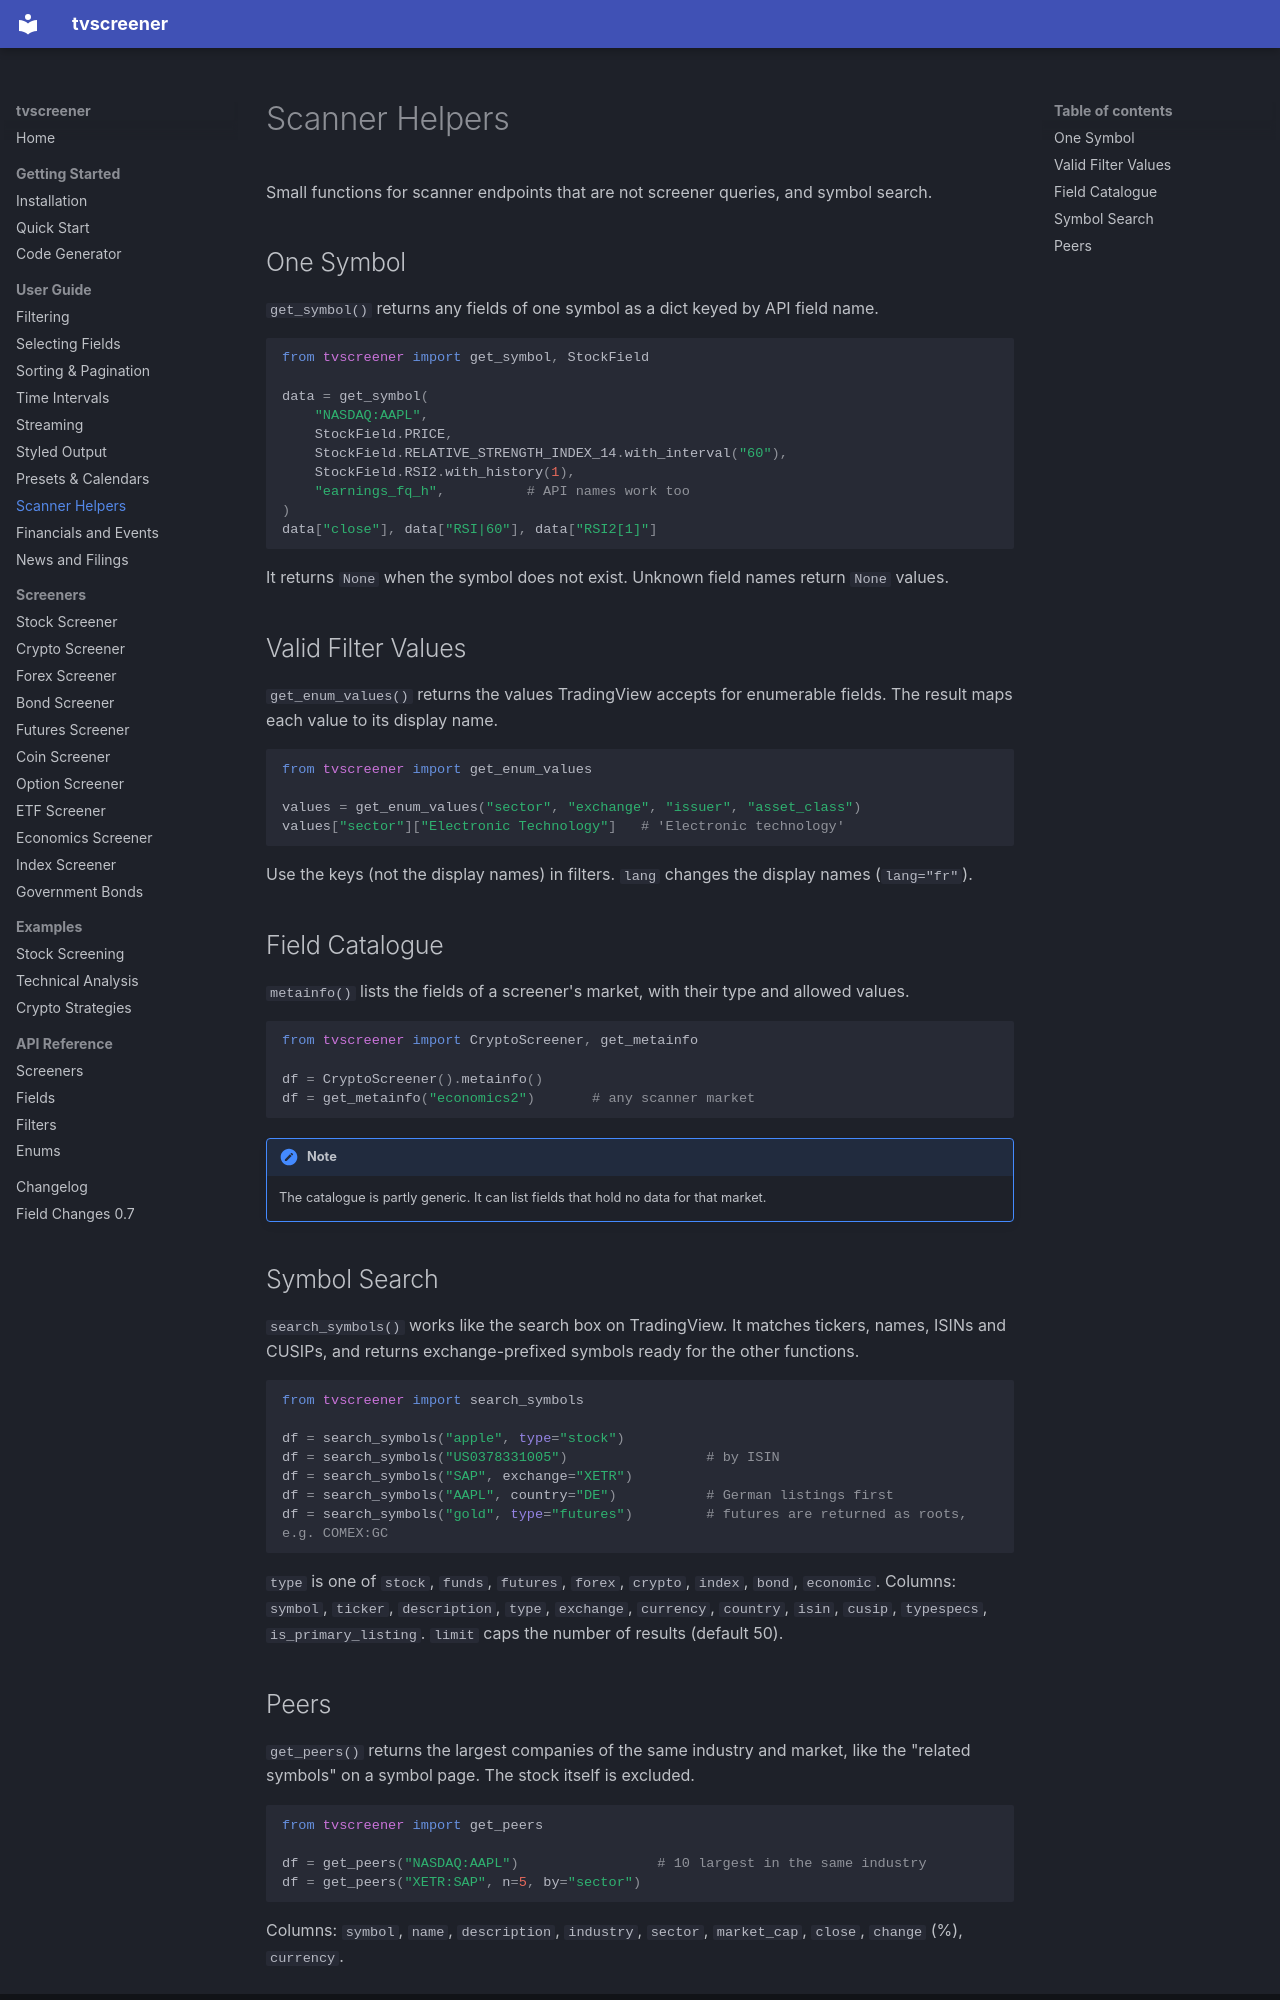

repository: deepentropy/tvscreener · page: guide/scanner-helpers/index.html · generator: mkdocs

# Scanner Helpers

Small functions for scanner endpoints that are not screener queries, and symbol search.

## One Symbol

`get_symbol()` returns any fields of one symbol as a dict keyed by API field name.

```python
from tvscreener import get_symbol, StockField

data = get_symbol(
    "NASDAQ:AAPL",
    StockField.PRICE,
    StockField.RELATIVE_STRENGTH_INDEX_14.with_interval("60"),
    StockField.RSI2.with_history(1),
    "earnings_fq_h",          # API names work too
)
data["close"], data["RSI|60"], data["RSI2[1]"]
```

It returns `None` when the symbol does not exist. Unknown field names return `None` values.

## Valid Filter Values

`get_enum_values()` returns the values TradingView accepts for enumerable fields. The result maps each value to its display name.

```python
from tvscreener import get_enum_values

values = get_enum_values("sector", "exchange", "issuer", "asset_class")
values["sector"]["Electronic Technology"]   # 'Electronic technology'
```

Use the keys (not the display names) in filters. `lang` changes the display names (`lang="fr"`).

## Field Catalogue

`metainfo()` lists the fields of a screener's market, with their type and allowed values.

```python
from tvscreener import CryptoScreener, get_metainfo

df = CryptoScreener().metainfo()
df = get_metainfo("economics2")       # any scanner market
```

!!! note
    The catalogue is partly generic. It can list fields that hold no data for that market.

## Symbol Search

`search_symbols()` works like the search box on TradingView. It matches tickers, names, ISINs and CUSIPs, and returns exchange-prefixed symbols ready for the other functions.

```python
from tvscreener import search_symbols

df = search_symbols("apple", type="stock")
df = search_symbols("US0378331005")                 # by ISIN
df = search_symbols("SAP", exchange="XETR")
df = search_symbols("AAPL", country="DE")           # German listings first
df = search_symbols("gold", type="futures")         # futures are returned as roots, e.g. COMEX:GC
```

`type` is one of `stock`, `funds`, `futures`, `forex`, `crypto`, `index`, `bond`, `economic`.
Columns: `symbol`, `ticker`, `description`, `type`, `exchange`, `currency`, `country`, `isin`, `cusip`, `typespecs`, `is_primary_listing`.
`limit` caps the number of results (default 50).
